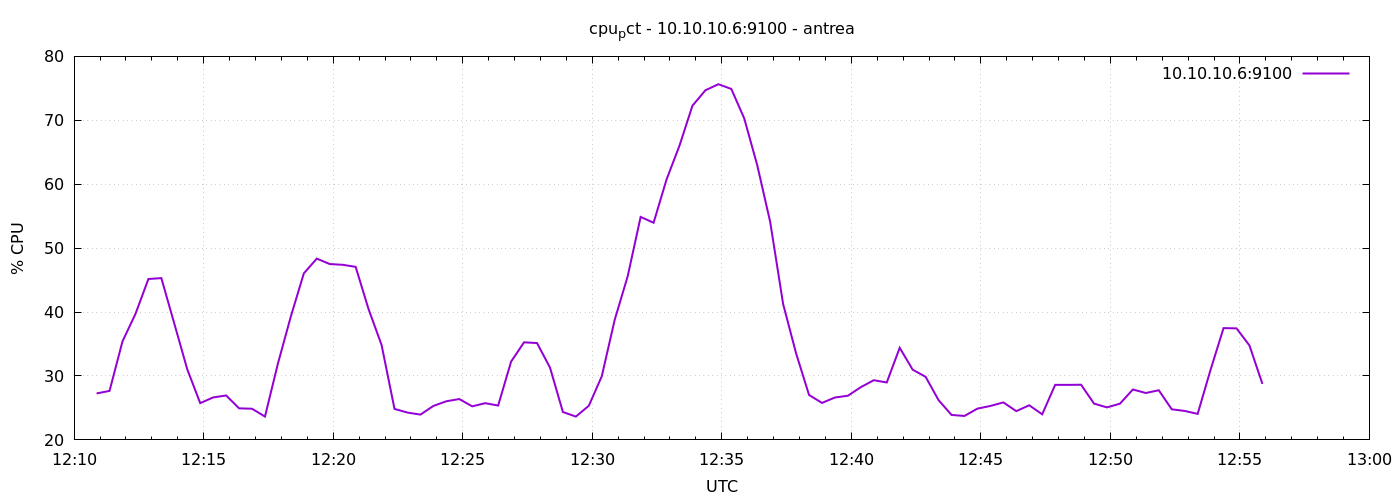

The data file committed next to this chart (first rows):
1777291852	27.26666666668496
1777291882	27.67
1777291912	35.41
1777291942	39.7
1777291972	45.17
1777292002	45.31
1777292032	38.2
1777292062	31.04
1777292092	25.75
1777292122	26.64
1777292152	26.95
1777292182	24.94
1777292212	24.88
1777292242	23.65
1777292272	31.95
1777292302	39.34
1777292332	46.05
1777292362	48.36
1777292392	47.51
1777292422	47.4
1777292452	47.07
1777292482	40.43
1777292512	34.86
1777292542	24.85
1777292572	24.28
1777292602	23.96
1777292632	25.31
1777292662	26.04
1777292692	26.39
1777292722	25.25
1777292752	25.74
1777292782	25.38
1777292812	32.25
1777292842	35.27
1777292872	35.15
1777292902	31.33
1777292932	24.36
1777292962	23.65
1777292992	25.34
1777293022	29.95
1777293052	38.8
1777293082	45.59
1777293112	54.89
1777293142	53.97
1777293172	60.74
1777293202	66.04
1777293232	72.29
1777293262	74.7
1777293292	75.65
1777293322	74.91
1777293352	70.28
1777293382	62.99
1777293412	54.11
1777293442	41.26
1777293472	33.55
1777293502	27.03
1777293532	25.79
1777293562	26.63
1777293592	26.91
1777293622	28.25
1777293652	29.34
... 30 more rows
